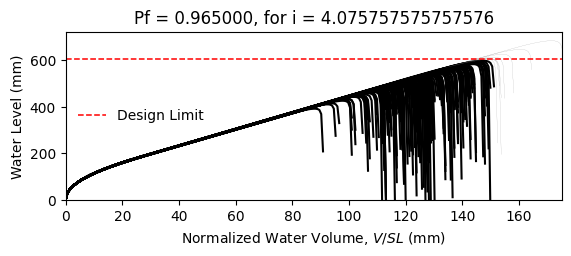

The file beside this chart, header and first rows:
W14X22, L = 360.0 in, slope = 0.020833333333333332 in/in, dead load = 6.944444444444444e-05 kip/in…
zwlim AISC Appendix 2, zwlim DAMP, zwlim Proposed for ASCE 7, zwlim Neglect Ponding, dhnom Denver, dhnom New York, dhnom New Orleans, dh Denver, dh New York, dh New Orleans, dmax
15.16, 15.45, 13.32, 15.16, 11.47, 11.47, 11.47, 19.78, 19.78, 19.78, 22.04, Fail, 
15.16, 15.45, 13.32, 15.16, 11.47, 11.47, 11.47, 19.78, 19.78, 19.78, 19.25, Fail, 
15.16, 15.45, 13.32, 15.16, 11.47, 11.47, 11.47, 19.78, 19.78, 19.78, 18.52, Fail, 
15.16, 15.45, 13.32, 15.16, 11.47, 11.47, 11.47, 19.78, 19.78, 19.78, 21.76, Fail, 
15.16, 15.45, 13.32, 15.16, 11.47, 11.47, 11.47, 19.78, 19.78, 19.78, 18.27, Fail, 
15.16, 15.45, 13.32, 15.16, 11.47, 11.47, 11.47, 19.78, 19.78, 19.78, 26.92, Safe, 
15.16, 15.45, 13.32, 15.16, 11.47, 11.47, 11.47, 19.78, 19.78, 19.78, 20.33, Fail, 
15.16, 15.45, 13.32, 15.16, 11.47, 11.47, 11.47, 19.78, 19.78, 19.78, 18.44, Fail, 
15.16, 15.45, 13.32, 15.16, 11.47, 11.47, 11.47, 19.78, 19.78, 19.78, 21.26, Fail, 
15.16, 15.45, 13.32, 15.16, 11.47, 11.47, 11.47, 19.78, 19.78, 19.78, 19.98, Fail, 
15.16, 15.45, 13.32, 15.16, 11.47, 11.47, 11.47, 19.78, 19.78, 19.78, 17.62, Fail, 
15.16, 15.45, 13.32, 15.16, 11.47, 11.47, 11.47, 19.78, 19.78, 19.78, 17.01, Fail, 
15.16, 15.45, 13.32, 15.16, 11.47, 11.47, 11.47, 19.78, 19.78, 19.78, 21.45, Fail, 
15.16, 15.45, 13.32, 15.16, 11.47, 11.47, 11.47, 19.78, 19.78, 19.78, 18.86, Fail, 
15.16, 15.45, 13.32, 15.16, 11.47, 11.47, 11.47, 19.78, 19.78, 19.78, 21.85, Fail, 
15.16, 15.45, 13.32, 15.16, 11.47, 11.47, 11.47, 19.78, 19.78, 19.78, 19.85, Fail, 
15.16, 15.45, 13.32, 15.16, 11.47, 11.47, 11.47, 19.78, 19.78, 19.78, 20.51, Fail, 
15.16, 15.45, 13.32, 15.16, 11.47, 11.47, 11.47, 19.78, 19.78, 19.78, 22.44, Fail, 
15.16, 15.45, 13.32, 15.16, 11.47, 11.47, 11.47, 19.78, 19.78, 19.78, 18.38, Fail, 
15.16, 15.45, 13.32, 15.16, 11.47, 11.47, 11.47, 19.78, 19.78, 19.78, 19.32, Fail, 
15.16, 15.45, 13.32, 15.16, 11.47, 11.47, 11.47, 19.78, 19.78, 19.78, 18.29, Fail, 
15.16, 15.45, 13.32, 15.16, 11.47, 11.47, 11.47, 19.78, 19.78, 19.78, 21.68, Fail, 
15.16, 15.45, 13.32, 15.16, 11.47, 11.47, 11.47, 19.78, 19.78, 19.78, 22.56, Fail, 
15.16, 15.45, 13.32, 15.16, 11.47, 11.47, 11.47, 19.78, 19.78, 19.78, 20.09, Fail, 
15.16, 15.45, 13.32, 15.16, 11.47, 11.47, 11.47, 19.78, 19.78, 19.78, 19.2, Fail, 
15.16, 15.45, 13.32, 15.16, 11.47, 11.47, 11.47, 19.78, 19.78, 19.78, 16.94, Fail, 
15.16, 15.45, 13.32, 15.16, 11.47, 11.47, 11.47, 19.78, 19.78, 19.78, 21.15, Fail, 
15.16, 15.45, 13.32, 15.16, 11.47, 11.47, 11.47, 19.78, 19.78, 19.78, 20.84, Fail, 
15.16, 15.45, 13.32, 15.16, 11.47, 11.47, 11.47, 19.78, 19.78, 19.78, 18.46, Fail, 
15.16, 15.45, 13.32, 15.16, 11.47, 11.47, 11.47, 19.78, 19.78, 19.78, 23.29, Fail, 
15.16, 15.45, 13.32, 15.16, 11.47, 11.47, 11.47, 19.78, 19.78, 19.78, 20.46, Fail, 
15.16, 15.45, 13.32, 15.16, 11.47, 11.47, 11.47, 19.78, 19.78, 19.78, 21.19, Fail, 
15.16, 15.45, 13.32, 15.16, 11.47, 11.47, 11.47, 19.78, 19.78, 19.78, 19.02, Fail, 
15.16, 15.45, 13.32, 15.16, 11.47, 11.47, 11.47, 19.78, 19.78, 19.78, 22.61, Fail, 
15.16, 15.45, 13.32, 15.16, 11.47, 11.47, 11.47, 19.78, 19.78, 19.78, 21.5, Fail, 
15.16, 15.45, 13.32, 15.16, 11.47, 11.47, 11.47, 19.78, 19.78, 19.78, 18.39, Fail, 
15.16, 15.45, 13.32, 15.16, 11.47, 11.47, 11.47, 19.78, 19.78, 19.78, 20.81, Fail, 
15.16, 15.45, 13.32, 15.16, 11.47, 11.47, 11.47, 19.78, 19.78, 19.78, 21.16, Fail, 
15.16, 15.45, 13.32, 15.16, 11.47, 11.47, 11.47, 19.78, 19.78, 19.78, 22.05, Fail, 
15.16, 15.45, 13.32, 15.16, 11.47, 11.47, 11.47, 19.78, 19.78, 19.78, 17.82, Fail, 
15.16, 15.45, 13.32, 15.16, 11.47, 11.47, 11.47, 19.78, 19.78, 19.78, 22.52, Fail, 
15.16, 15.45, 13.32, 15.16, 11.47, 11.47, 11.47, 19.78, 19.78, 19.78, 19.03, Fail, 
15.16, 15.45, 13.32, 15.16, 11.47, 11.47, 11.47, 19.78, 19.78, 19.78, 19.98, Fail, 
15.16, 15.45, 13.32, 15.16, 11.47, 11.47, 11.47, 19.78, 19.78, 19.78, 19.5, Fail, 
15.16, 15.45, 13.32, 15.16, 11.47, 11.47, 11.47, 19.78, 19.78, 19.78, 22.26, Fail, 
15.16, 15.45, 13.32, 15.16, 11.47, 11.47, 11.47, 19.78, 19.78, 19.78, 17.41, Fail, 
15.16, 15.45, 13.32, 15.16, 11.47, 11.47, 11.47, 19.78, 19.78, 19.78, 20.32, Fail, 
15.16, 15.45, 13.32, 15.16, 11.47, 11.47, 11.47, 19.78, 19.78, 19.78, 19.02, Fail, 
15.16, 15.45, 13.32, 15.16, 11.47, 11.47, 11.47, 19.78, 19.78, 19.78, 20.38, Fail, 
15.16, 15.45, 13.32, 15.16, 11.47, 11.47, 11.47, 19.78, 19.78, 19.78, 18.58, Fail, 
15.16, 15.45, 13.32, 15.16, 11.47, 11.47, 11.47, 19.78, 19.78, 19.78, 21.72, Fail, 
15.16, 15.45, 13.32, 15.16, 11.47, 11.47, 11.47, 19.78, 19.78, 19.78, 16.33, Fail, 
15.16, 15.45, 13.32, 15.16, 11.47, 11.47, 11.47, 19.78, 19.78, 19.78, 20.44, Fail, 
15.16, 15.45, 13.32, 15.16, 11.47, 11.47, 11.47, 19.78, 19.78, 19.78, 19, Fail, 
15.16, 15.45, 13.32, 15.16, 11.47, 11.47, 11.47, 19.78, 19.78, 19.78, 23.16, Fail, 
15.16, 15.45, 13.32, 15.16, 11.47, 11.47, 11.47, 19.78, 19.78, 19.78, 18.9, Fail, 
15.16, 15.45, 13.32, 15.16, 11.47, 11.47, 11.47, 19.78, 19.78, 19.78, 19.99, Fail, 
15.16, 15.45, 13.32, 15.16, 11.47, 11.47, 11.47, 19.78, 19.78, 19.78, 18.87, Fail, 
15.16, 15.45, 13.32, 15.16, 11.47, 11.47, 11.47, 19.78, 19.78, 19.78, 17.09, Fail, 
... 142 more rows
